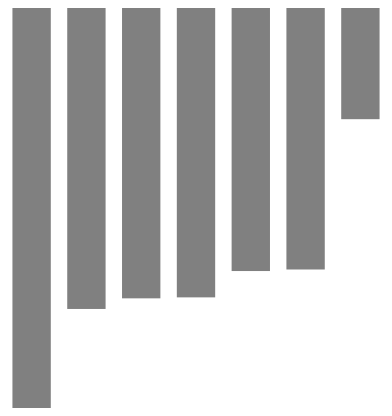
D3 v5 page, settled after 360 driven frames (6 s of simulated time); the page loaded 1 data file(s).


// ── js/min-max.js
var svg = d3.select("#chart-area")
    .append("svg")
    .attr("width", "400")
    .attr("height", "400");

d3.json("data/buildings.json").then(function(data){
    console.log(data);

    data.forEach(d => {
        d.height = +d.height;
    });

    var x = d3.scaleBand()
        .domain(data.map(function(d){
            return d.name;
        }))
        .range([0, 400])
        .paddingInner(0.3)
        .paddingOuter(0.3);

    var y = d3.scaleLinear()
        .domain([0, d3.max(data, function(d){
            return d.height;
        })])
        .range([0, 400]);

    var rects = svg.selectAll("rect")
        .data(data)
        .enter()
        .append("rect")
        .attr("y", 0)
        .attr("x", function(d){
            return x(d.name);
        })
        .attr("width", x.bandwidth)
        .attr("height", function(d){
            return y(d.height);
        })
        .attr("fill", "grey");

});

### data: data/buildings.json
[
 {
  "name": "Burj Khalifa",
  "height": "828"
 },
 {
  "name": "Shanghai Tower",
  "height": "623"
 },
 {
  "name": "Abraj Al-Bait Clock Tower",
  "height": "601"
 },
 {
  "name": "Ping An Finance Centre",
  "height": "599"
 },
 {
  "name": "Lotte World Tower",
  "height": "544.5"
 },
 {
  "name": "One World Trade Center",
  "height": "541.3"
 },
 {
  "name": "Guangzhou CTF Finance Center",
  "height": "230.2"
 }
]